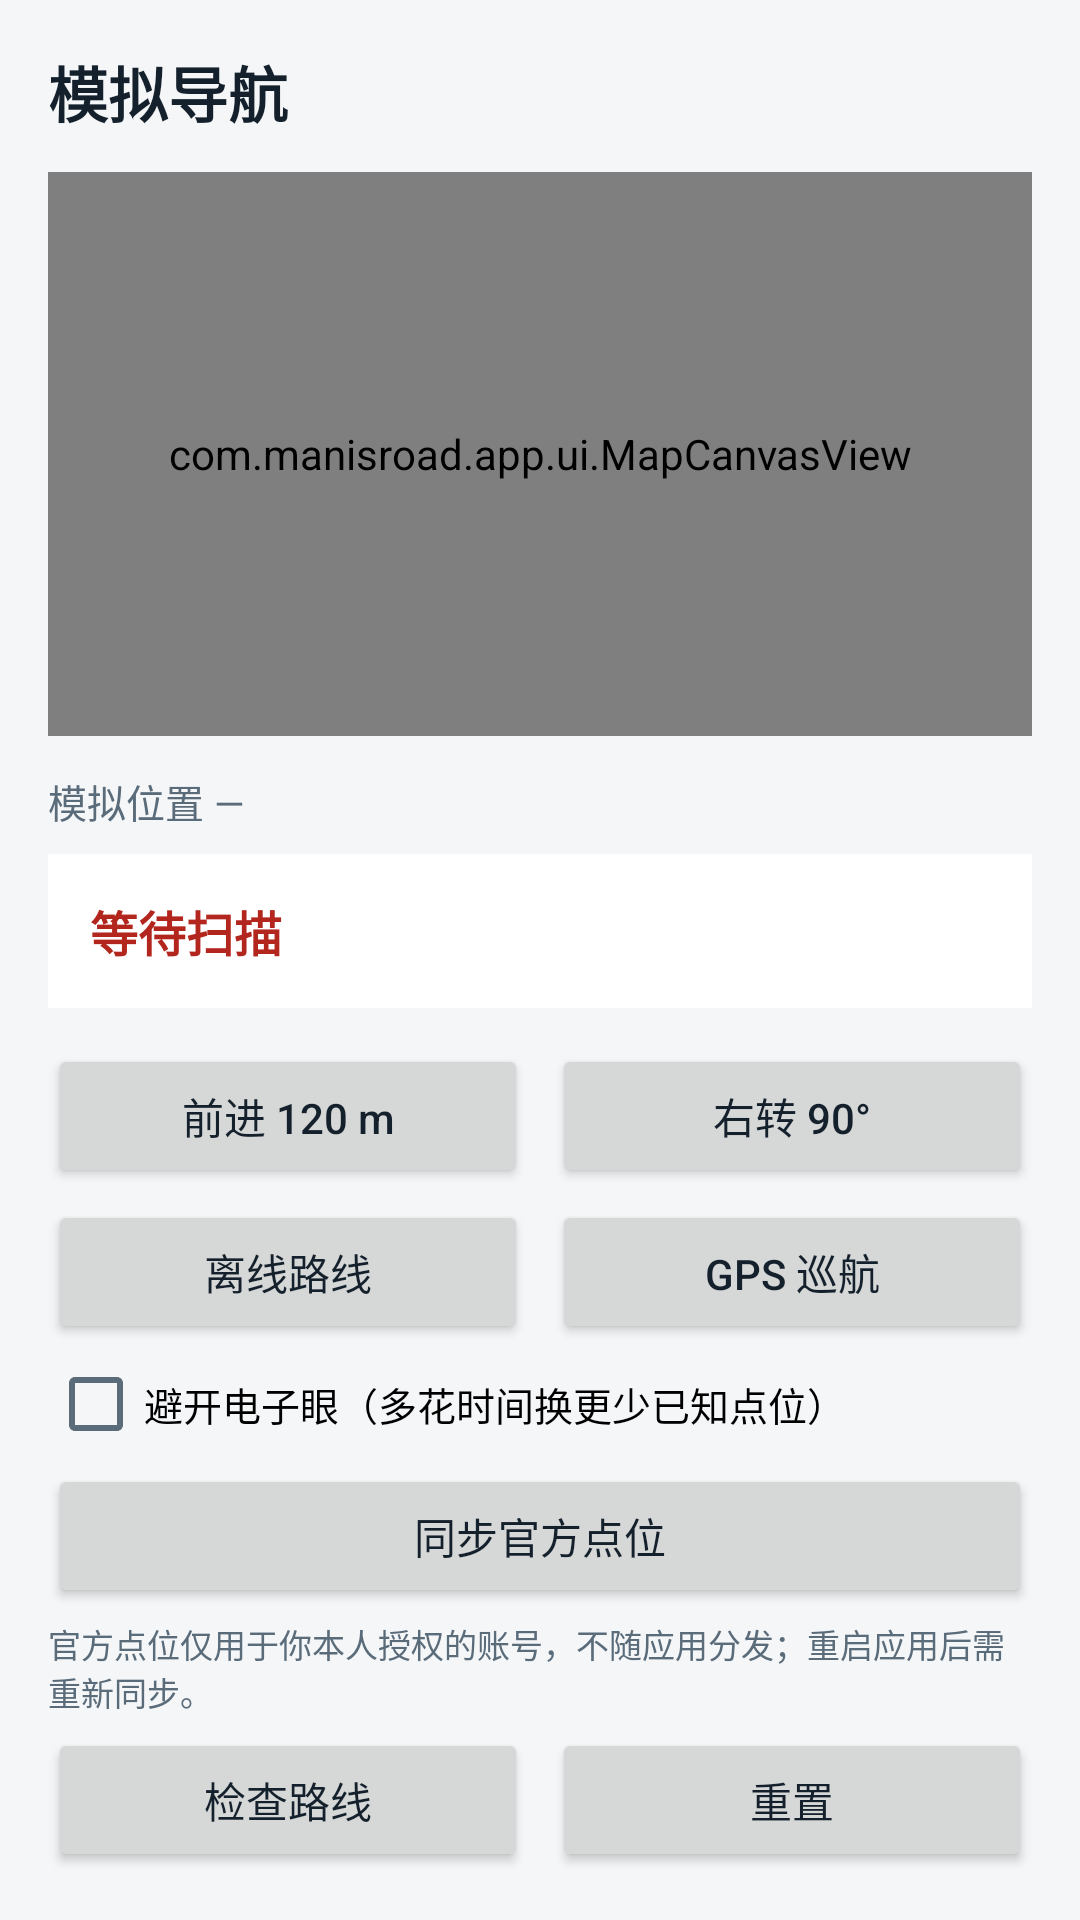

Here is an Android app screen rendered from its layout file. Give the layout XML and the strings, colors and styles it references.
<!-- AndroidManifest.xml: application theme Theme.ManisRoad -->
<!-- res/layout/activity_map.xml -->
<?xml version="1.0" encoding="utf-8"?>
<LinearLayout xmlns:android="http://schemas.android.com/apk/res/android"
    android:layout_width="match_parent"
    android:layout_height="match_parent"
    android:orientation="vertical"
    android:padding="16dp">

    <TextView
        android:layout_width="match_parent"
        android:layout_height="wrap_content"
        android:text="@string/map_title"
        android:textColor="@color/text_primary"
        android:textSize="20sp"
        android:textStyle="bold" />

    <com.manisroad.app.ui.MapCanvasView
        android:id="@+id/map_canvas"
        android:layout_width="match_parent"
        android:layout_height="0dp"
        android:layout_marginTop="12dp"
        android:layout_weight="1"
        android:minHeight="280dp" />

    <TextView
        android:id="@+id/text_position"
        android:layout_width="match_parent"
        android:layout_height="wrap_content"
        android:layout_marginTop="12dp"
        android:text="@string/position_placeholder"
        android:textColor="@color/text_muted"
        android:textSize="13sp" />

    <TextView
        android:id="@+id/text_alert"
        android:layout_width="match_parent"
        android:layout_height="wrap_content"
        android:layout_marginTop="8dp"
        android:background="@color/surface"
        android:padding="14dp"
        android:text="@string/alert_placeholder"
        android:textColor="@color/alert"
        android:textSize="16sp"
        android:textStyle="bold" />

    <LinearLayout
        android:layout_width="match_parent"
        android:layout_height="wrap_content"
        android:layout_marginTop="12dp"
        android:orientation="horizontal">

        <Button
            android:id="@+id/button_forward"
            android:layout_width="0dp"
            android:layout_height="wrap_content"
            android:layout_weight="1"
            android:minHeight="48dp"
            android:text="@string/forward"
            android:textAllCaps="false" />

        <Button
            android:id="@+id/button_turn"
            android:layout_width="0dp"
            android:layout_height="wrap_content"
            android:layout_marginStart="8dp"
            android:layout_weight="1"
            android:minHeight="48dp"
            android:text="@string/turn" />
    </LinearLayout>

    <LinearLayout
        android:layout_width="match_parent"
        android:layout_height="wrap_content"
        android:layout_marginTop="4dp"
        android:orientation="horizontal">

        <Button
            android:id="@+id/button_offline_route"
            android:layout_width="0dp"
            android:layout_height="wrap_content"
            android:layout_weight="1"
            android:minHeight="48dp"
            android:text="@string/offline_route"
            android:textAllCaps="false" />

        <Button
            android:id="@+id/button_gps"
            android:layout_width="0dp"
            android:layout_height="wrap_content"
            android:layout_marginStart="8dp"
            android:layout_weight="1"
            android:minHeight="48dp"
            android:text="@string/gps_start"
            android:textAllCaps="false" />
    </LinearLayout>

    <CheckBox
        android:id="@+id/checkbox_avoid_cameras"
        android:layout_width="match_parent"
        android:layout_height="wrap_content"
        android:layout_marginTop="4dp"
        android:text="@string/avoid_cameras"
        android:textSize="13sp" />

    <Button
        android:id="@+id/button_sync_official"
        android:layout_width="match_parent"
        android:layout_height="wrap_content"
        android:layout_marginTop="4dp"
        android:minHeight="48dp"
        android:text="@string/sync_official"
        android:textAllCaps="false" />

    <TextView
        android:layout_width="match_parent"
        android:layout_height="wrap_content"
        android:layout_marginTop="4dp"
        android:text="@string/official_data_note"
        android:textColor="@color/text_muted"
        android:textSize="11sp" />

    <LinearLayout
        android:layout_width="match_parent"
        android:layout_height="wrap_content"
        android:layout_marginTop="4dp"
        android:orientation="horizontal">

        <Button
            android:id="@+id/button_audit"
            android:layout_width="0dp"
            android:layout_height="wrap_content"
            android:layout_weight="1"
            android:minHeight="48dp"
            android:text="@string/audit" />

        <Button
            android:id="@+id/button_reset"
            android:layout_width="0dp"
            android:layout_height="wrap_content"
            android:layout_marginStart="8dp"
            android:layout_weight="1"
            android:minHeight="48dp"
            android:text="@string/reset" />
    </LinearLayout>
</LinearLayout>
<!-- resources referenced by this layout -->
<resources>
  <color name="alert">#B3261E</color>
  <color name="surface">#FFFFFF</color>
  <color name="text_muted">#5A6B7A</color>
  <color name="text_primary">#14202B</color>
  <string name="alert_placeholder">等待扫描</string>
  <string name="audit">检查路线</string>
  <string name="avoid_cameras">避开电子眼（多花时间换更少已知点位）</string>
  <string name="forward">前进 120 m</string>
  <string name="gps_start">GPS 巡航</string>
  <string name="map_title">模拟导航</string>
  <string name="official_data_note">官方点位仅用于你本人授权的账号，不随应用分发；重启应用后需重新同步。</string>
  <string name="offline_route">离线路线</string>
  <string name="position_placeholder">模拟位置 —</string>
  <string name="reset">重置</string>
  <string name="sync_official">同步官方点位</string>
  <string name="turn">右转 90°</string>
  <style name="Theme.ManisRoad" parent="@android:style/Theme.Material.Light.NoActionBar">
          <item name="android:windowBackground">@color/background</item>
          <item name="android:colorPrimary">@color/primary</item>
          <item name="android:colorPrimaryDark">@color/primary_dark</item>
          <item name="android:colorAccent">@color/accent</item>
          <item name="android:statusBarColor">@color/primary_dark</item>
          <item name="android:navigationBarColor">@color/background</item>
          <item name="android:textColorPrimary">@color/text_primary</item>
          <item name="android:textColorSecondary">@color/text_muted</item>
      </style>
  <color name="background">#F4F6F8</color>
  <color name="primary">#0F6B7D</color>
  <color name="primary_dark">#0A4C59</color>
  <color name="accent">#EE6C4D</color>
</resources>
